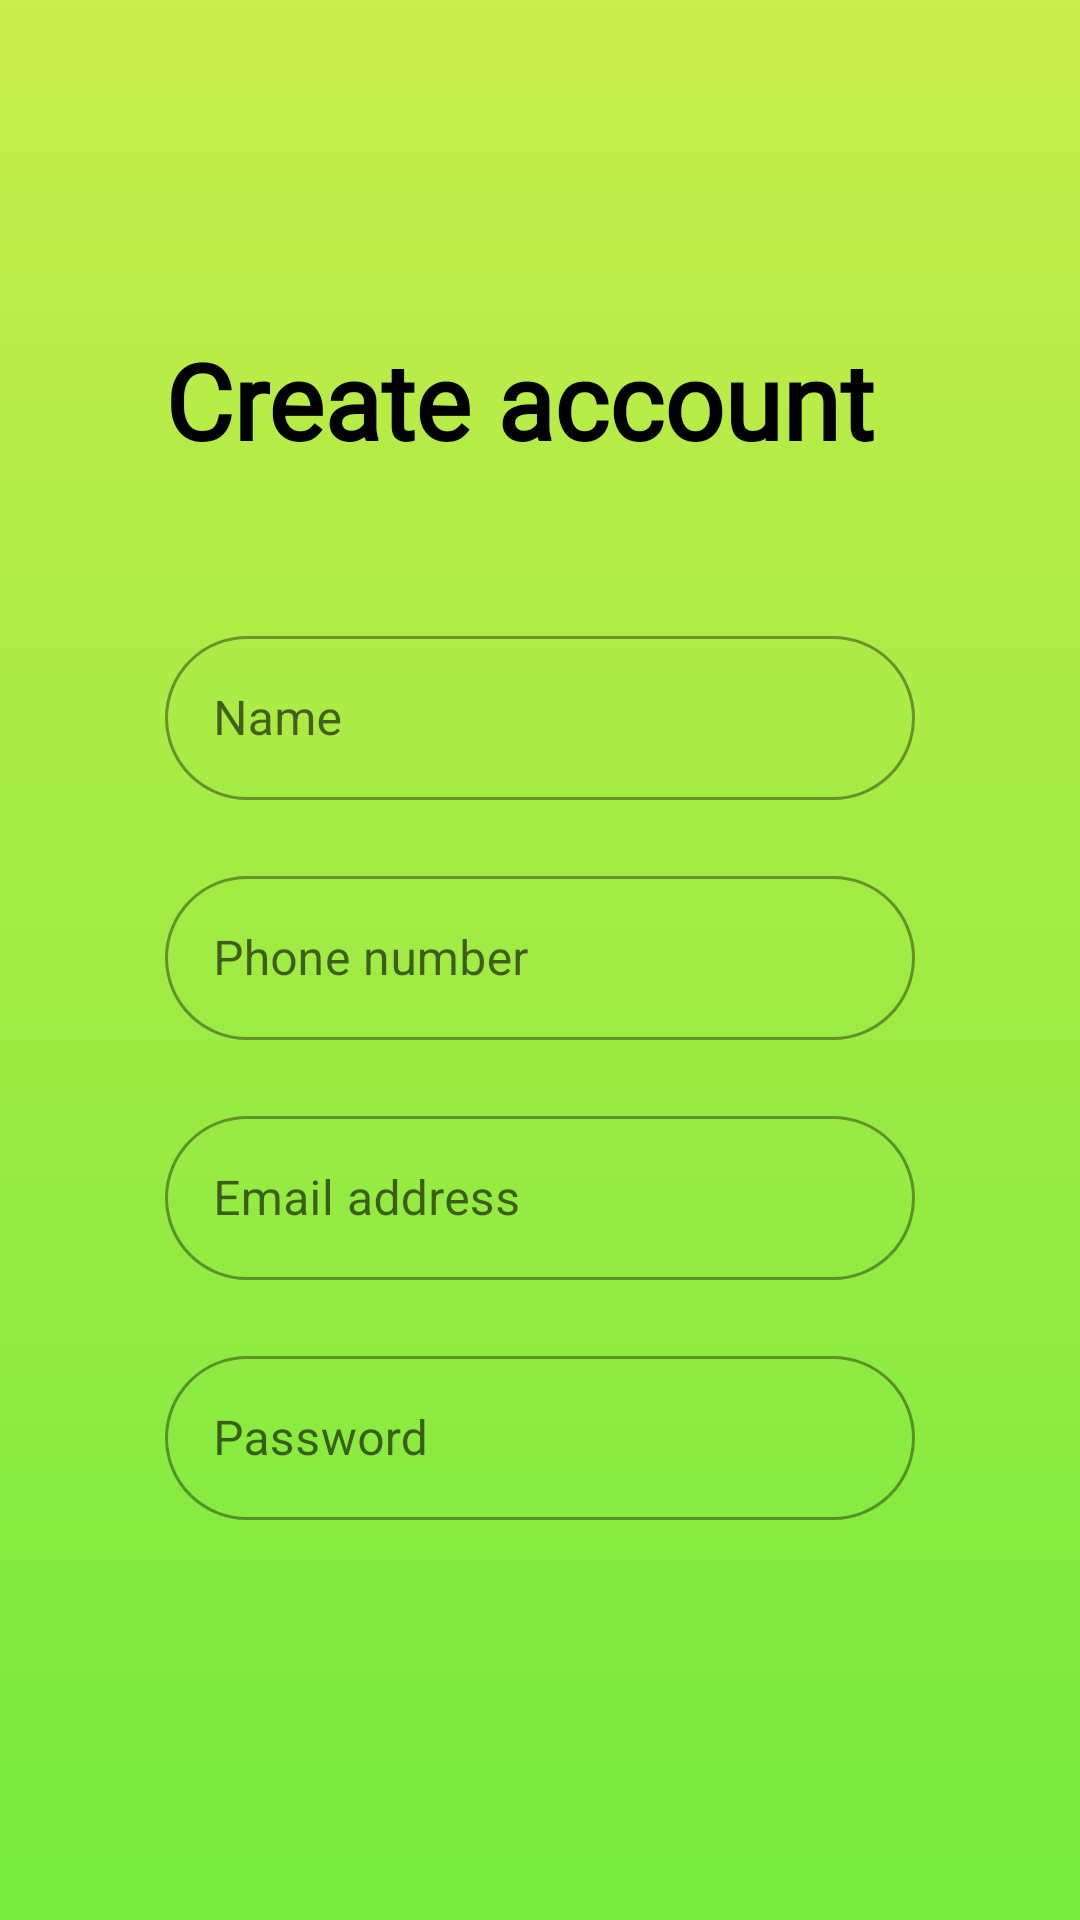

Reconstruct the res/layout file that produces this screen, plus the resources it refers to.
<!-- AndroidManifest.xml: application theme Theme.Asilbek_BSB -->
<!-- res/layout/activity_registration.xml -->
<?xml version="1.0" encoding="utf-8"?>
<androidx.constraintlayout.widget.ConstraintLayout xmlns:android="http://schemas.android.com/apk/res/android"
    xmlns:app="http://schemas.android.com/apk/res-auto"
    xmlns:tools="http://schemas.android.com/tools"
    android:layout_width="match_parent"
    android:layout_height="match_parent"
    android:background="@drawable/background_gradient"
    tools:context=".Login">



    <LinearLayout
        android:id="@+id/linearLayout"
        android:layout_width="0dp"
        android:layout_height="0dp"
        android:layout_marginHorizontal="25dp"
        android:layout_marginVertical="80dp"
        android:layout_marginBottom="25dp"
        android:background="@drawable/text_permission_border"
        android:elevation="15dp"
        android:orientation="vertical"
        app:layout_constraintBottom_toBottomOf="parent"
        app:layout_constraintEnd_toEndOf="parent"
        app:layout_constraintStart_toStartOf="parent"
        app:layout_constraintTop_toTopOf="parent">

        <TextView
            android:id="@+id/textView4"
            android:layout_width="match_parent"
            android:layout_height="wrap_content"
            android:layout_margin="30dp"
            android:fontFamily="@font/roboto_regular"
            android:text="@string/create_account"
            android:textColor="@color/black"
            android:textSize="35sp"
            android:textStyle="bold" />

        <com.google.android.material.textfield.TextInputLayout
            style="@style/Widget.MaterialComponents.TextInputLayout.OutlinedBox.Dense"
            android:layout_width="match_parent"
            android:layout_height="60dp"
            android:layout_marginHorizontal="30dp"
            android:layout_marginTop="20dp"
            android:fontFamily="@font/roboto_regular"
            android:hint="@string/name"
            app:boxCornerRadiusBottomEnd="30dp"
            app:boxCornerRadiusBottomStart="30dp"
            app:boxCornerRadiusTopEnd="30dp"
            app:boxCornerRadiusTopStart="30dp"
            app:endIconMode="clear_text"
            app:hintTextColor="@color/pink">

            <com.google.android.material.textfield.TextInputEditText
                android:id="@+id/name"
                android:layout_width="match_parent"
                android:layout_height="match_parent" />
        </com.google.android.material.textfield.TextInputLayout>

        <com.google.android.material.textfield.TextInputLayout
            style="@style/Widget.MaterialComponents.TextInputLayout.OutlinedBox.Dense"
            android:layout_width="match_parent"
            android:layout_height="60dp"
            android:layout_marginHorizontal="30dp"
            android:layout_marginTop="20dp"
            android:fontFamily="@font/roboto_regular"
            android:hint="@string/phone_number"
            app:boxCornerRadiusBottomEnd="30dp"
            app:boxCornerRadiusBottomStart="30dp"
            app:boxCornerRadiusTopEnd="30dp"
            app:boxCornerRadiusTopStart="30dp"
            app:endIconMode="clear_text"
            app:hintTextColor="@color/pink">

            <com.google.android.material.textfield.TextInputEditText
                android:id="@+id/phone"
                android:layout_width="match_parent"
                android:layout_height="match_parent"
                android:inputType="number"/>
        </com.google.android.material.textfield.TextInputLayout>

        <com.google.android.material.textfield.TextInputLayout
            android:id="@+id/EmailContainer"
            style="@style/Widget.MaterialComponents.TextInputLayout.OutlinedBox.Dense"
            app:helperText="required"
            android:layout_width="match_parent"
            android:layout_height="60dp"
            android:layout_marginHorizontal="30dp"
            android:layout_marginTop="20dp"
            android:fontFamily="@font/roboto_regular"
            android:hint="@string/email_address"
            app:boxCornerRadiusBottomEnd="30dp"
            app:boxCornerRadiusBottomStart="30dp"
            app:boxCornerRadiusTopEnd="30dp"
            app:boxCornerRadiusTopStart="30dp"
            app:endIconMode="clear_text"
            app:hintTextColor="@color/pink">

            <com.google.android.material.textfield.TextInputEditText
                android:id="@+id/email"
                android:lines="1"
                android:inputType="textEmailAddress"
                android:layout_width="match_parent"
                android:layout_height="match_parent" />
        </com.google.android.material.textfield.TextInputLayout>

        <com.google.android.material.textfield.TextInputLayout
            android:id="@+id/passwordContainer"
            android:layout_marginHorizontal="30dp"
            app:helperText="Required"
            app:passwordToggleEnabled="true"
            style="@style/Widget.MaterialComponents.TextInputLayout.OutlinedBox.Dense"
            android:layout_width="match_parent"
            android:layout_height="60dp"

            android:layout_marginTop="20dp"
            android:fontFamily="@font/roboto_regular"
            android:hint="@string/password"
            app:boxCornerRadiusBottomEnd="30dp"
            app:boxCornerRadiusBottomStart="30dp"
            app:boxCornerRadiusTopEnd="30dp"
            app:boxCornerRadiusTopStart="30dp"
            app:endIconMode="clear_text"
            app:hintTextColor="@color/pink">

            <com.google.android.material.textfield.TextInputEditText
                android:id="@+id/password"
                android:layout_width="match_parent"
                android:layout_height="match_parent" />
        </com.google.android.material.textfield.TextInputLayout>

        <androidx.appcompat.widget.AppCompatButton
            android:id="@+id/sign_up"
            android:layout_width="match_parent"
            android:layout_height="50dp"
            android:layout_marginHorizontal="30dp"
            android:layout_marginTop="60dp"
            android:layout_marginBottom="20dp"
            android:background="@drawable/button_border"
            android:fontFamily="@font/roboto_regular"
            android:paddingHorizontal="50dp"
            android:text="@string/sign_up"
            android:textColor="@color/white"
            android:textSize="15sp"
            android:textStyle="bold" />

        <LinearLayout
            android:layout_width="wrap_content"
            android:layout_height="wrap_content">

            <TextView
                android:id="@+id/textView5"
                android:layout_width="0dp"
                android:layout_height="wrap_content"
                android:layout_marginStart="30dp"
                android:layout_marginEnd="5dp"
                android:layout_weight="1"
                android:fontFamily="@font/roboto_regular"
                android:text="@string/don_you_have_an_account_yet"
                android:textSize="15sp" />

            <TextView
                android:id="@+id/sign_in"
                android:layout_width="match_parent"
                android:layout_height="wrap_content"
                android:fontFamily="@font/roboto_regular"
                android:text="@string/sign_in"
                android:textColor="@color/black"
                android:textSize="15sp"
                android:textStyle="bold" />
        </LinearLayout>
    </LinearLayout>

</androidx.constraintlayout.widget.ConstraintLayout>
<!-- resources referenced by this layout -->
<resources>
  <!-- drawable background_gradient (drawable) -->
  <?xml version="1.0" encoding="utf-8"?>
  <shape xmlns:android="http://schemas.android.com/apk/res/android">
      <gradient
          android:angle="-90"
          android:endColor="#77EA3E"
          android:startColor="#C9ED4A" />
  </shape>
  <!-- drawable button_border (drawable) -->
  <?xml version="1.0" encoding="utf-8"?>
  <shape xmlns:android="http://schemas.android.com/apk/res/android">
      <corners android:radius="30dp"/>
      <solid android:color="#F13576"/>
  </shape>
  <!-- drawable text_permission_border (drawable) -->
  <?xml version="1.0" encoding="utf-8"?>
  <shape xmlns:android="http://schemas.android.com/apk/res/android">
      <corners android:radius="35dp"/>
      <solid android:color="@color/pink_light_red"/>
  </shape>
  <string name="create_account">Create account</string>
  <string name="don_you_have_an_account_yet">Don you have an account?</string>
  <string name="email_address">Email address</string>
  <string name="name">Name</string>
  <string name="password">Password</string>
  <string name="phone_number">Phone number</string>
  <string name="sign_in">Sign in</string>
  <string name="sign_up">Sign up</string>
  <style name="Theme.Asilbek_BSB" parent="Theme.MaterialComponents.DayNight.DarkActionBar">
          
          <item name="colorPrimary">@color/purple_500</item>
          <item name="colorPrimaryVariant">@color/purple_700</item>
          <item name="colorOnPrimary">@color/white</item>
          
          <item name="colorSecondary">@color/teal_200</item>
          <item name="colorSecondaryVariant">@color/teal_700</item>
          <item name="colorOnSecondary">@color/black</item>
          
          <item name="android:statusBarColor">?attr/colorPrimaryVariant</item>
          
      </style>
  <!-- not gathered from this repository: default colours our renderer supplied (Android Studio template values) -->
  <color name="purple_500">#FF6200EE</color>
  <color name="purple_700">#FF3700B3</color>
  <color name="teal_200">#FF03DAC5</color>
  <color name="teal_700">#FF018786</color>
  <color name="black">#FF000000</color>
  <color name="white">#FFFFFFFF</color>
</resources>
